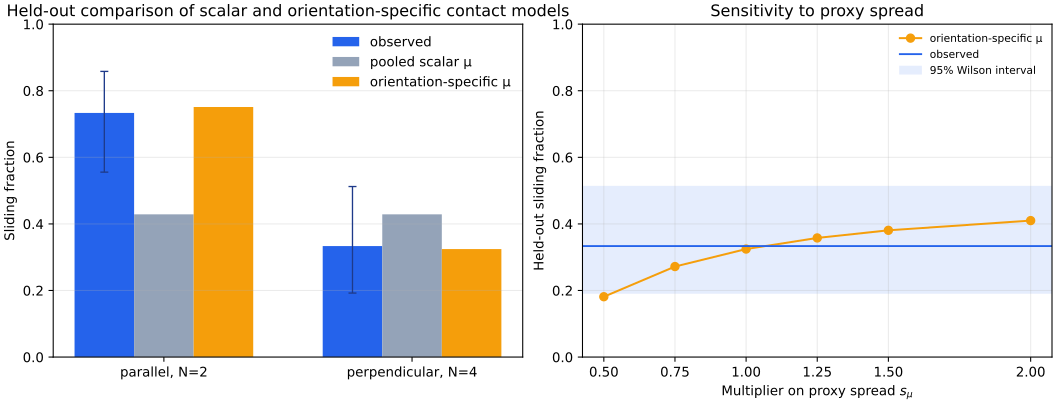

Values plotted in this chart, from the file beside it:
orientation, N, validation_role, mu_mean, mu_sd_proxy, critical_mu_for_sliding, predicted_sliding_fraction, pooled_scalar_predicted_fraction, pooled_scalar_absolute_error, observed_sliding_fraction, observed_wilson95_low, observed_wilson95_high, absolute_fraction_error, observed_sliding_count, observed_total_count
concrete_parallel, 2, in-sample orientation fit, 0.5961, 0.04258, 0.625, 0.7512, 0.4287, 0.3047, 0.7333, 0.5555, 0.8582, 0.01786, 22, 30
concrete_perpendicular, 4, held-out course count, 0.6479, 0.05031, 0.625, 0.3245, 0.4287, 0.09533, 0.3333, 0.1923, 0.5122, 0.008871, 10, 30
